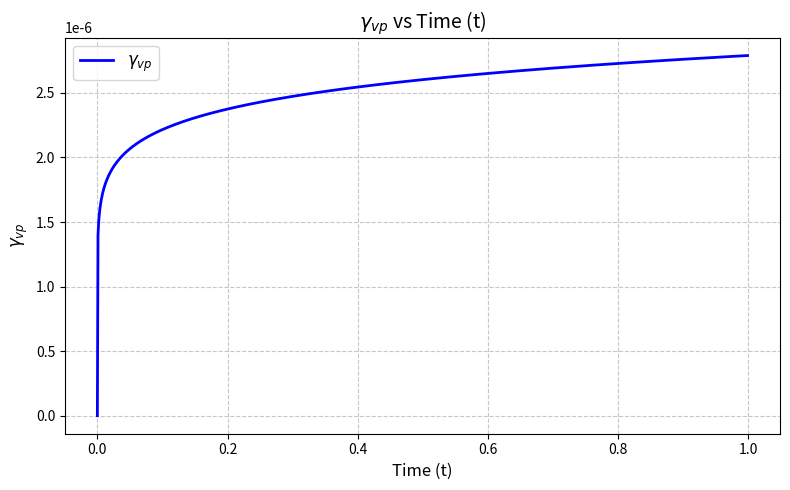

Write the Python code that produced this figure.
import numpy as np
import matplotlib.pyplot as plt
import csv

def calculate_gamma_vp(t, A_r=1, T_r=289, T=289, q=2, A_2=1, alpha=0.1, beta=1.48):
    """Calculate the analytical solution for gamma_vp"""
    exponent = A_r * ((1 / T_r) - (1 / T))
    numerator = alpha * np.exp(exponent)
    denominator = alpha
    first_term = (numerator / denominator) ** alpha
    second_term = (q / A_2) ** beta
    return (first_term * second_term * (t ** alpha)) * 1e-6 # results converted to Pa

# Time range from 0 to 1 with step 0.1
t_values = np.arange(0, 1.0, 0.001)

# Calculate gamma_vp for each time point
gamma_vp_values = [calculate_gamma_vp(t) for t in t_values]

# --- Save to CSV ---
with open('Lemaitre.csv', 'w', newline='') as csvfile:
    writer = csv.writer(csvfile)
    writer.writerow(['Time (t)', 'Gamma_vp'])
    for t, gamma in zip(t_values, gamma_vp_values):
        writer.writerow([t, gamma])

# --- Create Plot ---
plt.figure(figsize=(8, 5))
plt.plot(t_values, gamma_vp_values, 'b-', linewidth=2)
plt.legend([r'$\gamma_{vp}$'], loc='upper left', fontsize=12)
plt.title(r'$\gamma_{vp}$ vs Time (t)', fontsize=14)
plt.xlabel('Time (t)', fontsize=12)
plt.ylabel(r'$\gamma_{vp}$', fontsize=12)
plt.grid(True, linestyle='--', alpha=0.7)
plt.tight_layout()

# Save and show plot
plt.savefig('Lemaitre_analytical.png', dpi=300)
plt.show()

print("Results saved to:")
print("- CSV file: 'Lemaitre.csv'")
print("- Plot: 'Lemaitre_analytical.png'")
